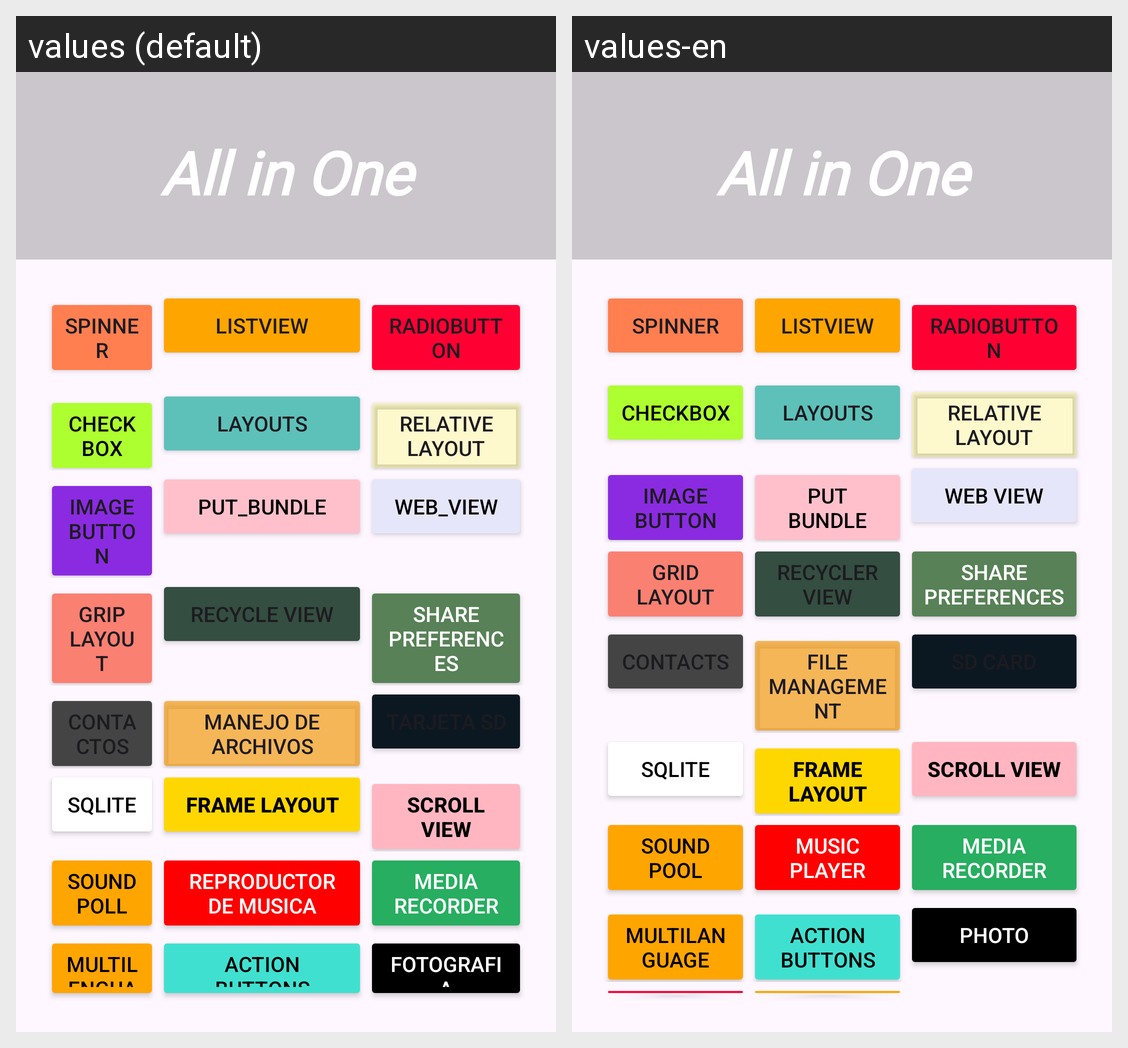

The Android screen above is rendered under two locales of the same app. Produce the string resources it draws, with the default and per-locale values.
Android screen res/layout/activity_main.xml rendered under 2 locales, left to right: values (default), values-en. Device: Nexus 5 (rendered at 1080×1920; each locale shown at half size, 540×960, under a caption strip naming it); theme Theme.TodoEnUno.
Strings drawn on this screen, with the default value and each locale's value (text and hints the layout hard-codes, and strings that could not be matched under every locale, appear in the picture but are not listed):

app_titulo_General
  values: All in One
  values-en: All in One

app_title_ListViewTitle
  values: ListView
  values-en: ListView

app_title_ChecBox
  values: Checkbox
  values-en: Checkbox

app_Layout
  values: Layouts
  values-en: Layouts

app_relative_layout
  values: Relative Layout
  values-en: Relative Layout

app_ImageButton
  values: Image Button
  values-en: Image Button

app_Put_bundle
  values: Put_bundle
  values-en: Put Bundle

app_Web_View
  values: Web_View
  values-en: Web View

app_grip_layout
  values: Grip Layout
  values-en: Grid Layout

app_recycle
  values: Recycle View
  values-en: Recycler View

app_share_preferences
  values: Share preferences
  values-en: Share Preferences

app_contactos
  values: Contactos
  values-en: Contacts

app_manejo_archivo
  values: Manejo de archivos
  values-en: File Management

app_baseDatos
  values: SQLite
  values-en: SQLite

app_frame_layout
  values: Frame Layout
  values-en: Frame Layout

app_scrollView
  values: Scroll View
  values-en: Scroll View

app_sound_pool
  values: SoundPoll
  values-en: Sound Pool

app_reproductormusica
  values: Reproductor de musica
  values-en: Music Player

app_grabacion
  values: Media Recorder
  values-en: Media Recorder

app_titulo_multilenguaje
  values: Multilenguaje
  values-en: Multilanguage

app_actionButton
  values: Action Buttons
  values-en: Action Buttons

app_fotografia
  values: Fotografia
  values-en: Photo
